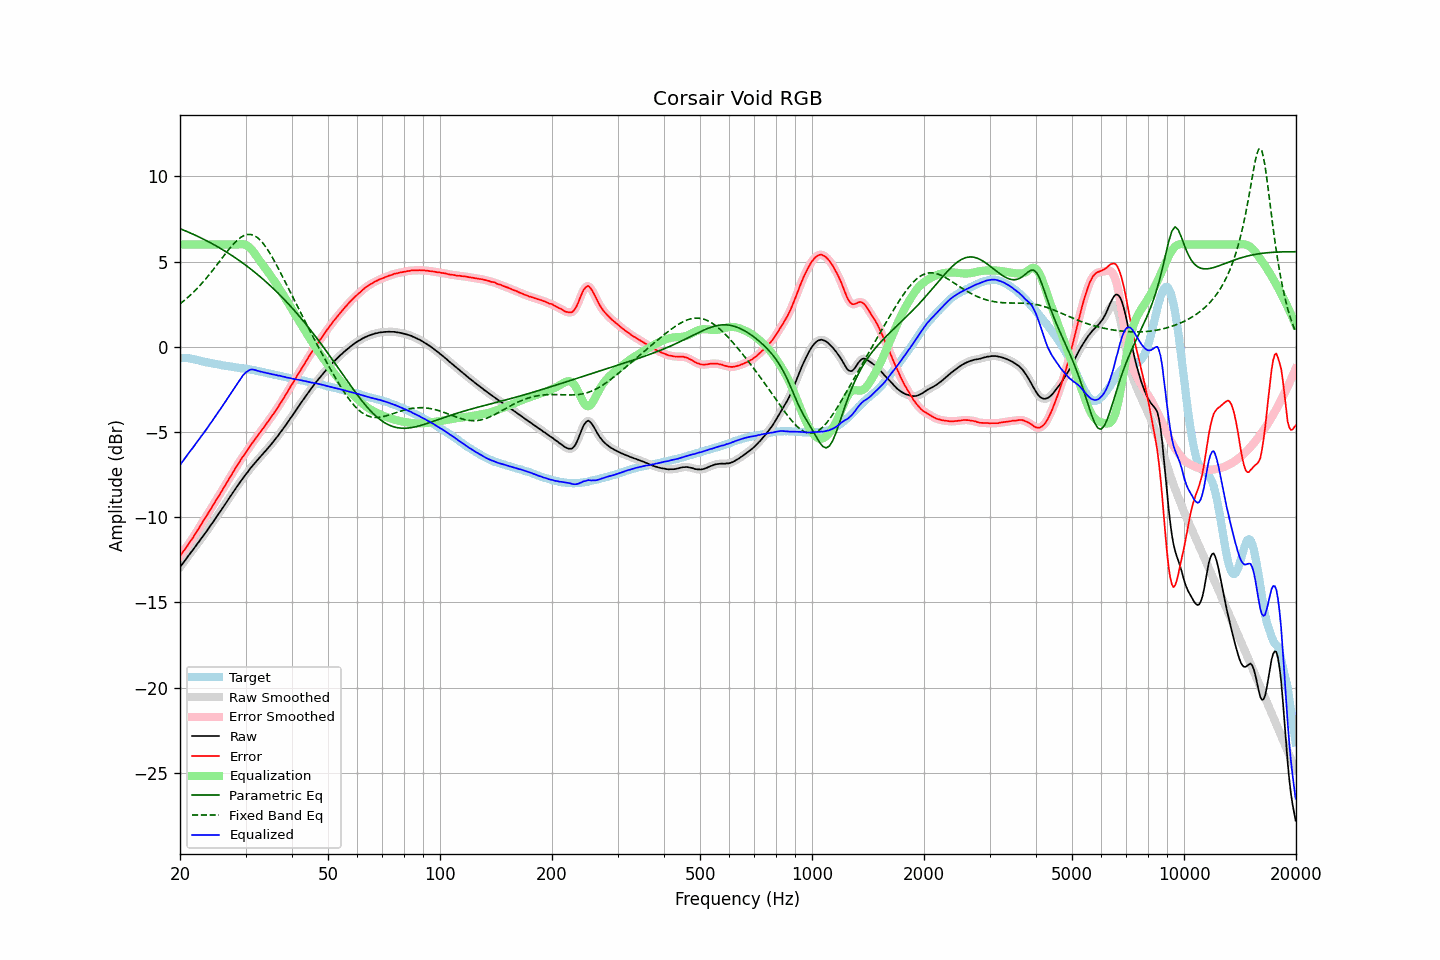

Data behind this chart, as committed beside it:
frequency, raw, error, smoothed, error_smoothed, equalization, parametric_eq, fixed_band_eq, equalized_raw, equalized_smoothed, target
20.00, -12.93, -12.27, -12.93, -12.26, 6.00, 6.93, 2.52, -6.93, -6.93, -0.66
20.20, -12.80, -12.14, -12.80, -12.14, 6.00, 6.90, 2.59, -6.80, -6.80, -0.66
20.40, -12.68, -12.01, -12.68, -12.02, 6.00, 6.86, 2.67, -6.68, -6.68, -0.66
20.61, -12.55, -11.89, -12.55, -11.89, 6.00, 6.82, 2.75, -6.55, -6.55, -0.66
20.81, -12.42, -11.75, -12.42, -11.75, 6.00, 6.78, 2.83, -6.42, -6.42, -0.67
21.02, -12.29, -11.62, -12.29, -11.62, 6.00, 6.74, 2.91, -6.29, -6.29, -0.67
21.23, -12.16, -11.47, -12.16, -11.48, 6.00, 6.70, 2.99, -6.16, -6.16, -0.69
21.44, -12.04, -11.34, -12.04, -11.34, 6.00, 6.66, 3.08, -6.04, -6.04, -0.70
21.66, -11.92, -11.20, -11.92, -11.20, 6.00, 6.61, 3.17, -5.92, -5.92, -0.72
21.87, -11.79, -11.05, -11.79, -11.05, 6.00, 6.57, 3.27, -5.79, -5.79, -0.74
22.09, -11.66, -10.91, -11.66, -10.91, 6.00, 6.53, 3.36, -5.66, -5.66, -0.75
22.31, -11.53, -10.75, -11.53, -10.76, 6.00, 6.48, 3.46, -5.53, -5.53, -0.78
22.54, -11.41, -10.61, -11.40, -10.61, 6.00, 6.44, 3.56, -5.41, -5.40, -0.80
22.76, -11.27, -10.45, -11.28, -10.45, 6.00, 6.39, 3.66, -5.27, -5.28, -0.82
22.99, -11.15, -10.30, -11.15, -10.30, 6.00, 6.35, 3.77, -5.15, -5.15, -0.85
23.22, -11.02, -10.14, -11.02, -10.14, 6.00, 6.30, 3.88, -5.02, -5.02, -0.88
23.45, -10.89, -9.99, -10.89, -9.99, 6.00, 6.25, 3.98, -4.89, -4.89, -0.90
23.69, -10.76, -9.85, -10.76, -9.84, 6.00, 6.20, 4.10, -4.76, -4.76, -0.91
23.92, -10.62, -9.68, -10.62, -9.69, 6.00, 6.15, 4.21, -4.62, -4.62, -0.93
24.16, -10.48, -9.53, -10.49, -9.54, 6.00, 6.10, 4.33, -4.48, -4.49, -0.95
24.40, -10.36, -9.39, -10.35, -9.38, 6.00, 6.05, 4.45, -4.36, -4.35, -0.97
24.65, -10.22, -9.23, -10.22, -9.23, 6.00, 6.00, 4.57, -4.22, -4.22, -0.99
24.89, -10.08, -9.07, -10.08, -9.07, 6.00, 5.95, 4.69, -4.08, -4.08, -1.01
25.14, -9.94, -8.92, -9.94, -8.92, 6.00, 5.89, 4.81, -3.94, -3.94, -1.02
25.39, -9.80, -8.76, -9.80, -8.76, 6.00, 5.84, 4.94, -3.80, -3.80, -1.04
25.65, -9.67, -8.62, -9.67, -8.61, 6.00, 5.78, 5.06, -3.67, -3.67, -1.05
25.91, -9.53, -8.45, -9.53, -8.46, 6.00, 5.73, 5.19, -3.53, -3.53, -1.08
26.16, -9.39, -8.29, -9.39, -8.30, 6.00, 5.67, 5.31, -3.39, -3.39, -1.09
26.43, -9.25, -8.15, -9.25, -8.14, 6.00, 5.61, 5.43, -3.25, -3.25, -1.10
26.69, -9.11, -7.98, -9.11, -7.99, 6.00, 5.56, 5.55, -3.11, -3.11, -1.13
26.96, -8.96, -7.83, -8.97, -7.83, 6.00, 5.50, 5.67, -2.96, -2.97, -1.14
27.23, -8.82, -7.67, -8.82, -7.67, 6.00, 5.44, 5.79, -2.82, -2.82, -1.15
27.50, -8.68, -7.52, -8.68, -7.52, 6.00, 5.37, 5.90, -2.68, -2.68, -1.16
27.77, -8.54, -7.36, -8.54, -7.36, 6.00, 5.31, 6.00, -2.54, -2.54, -1.18
28.05, -8.39, -7.20, -8.40, -7.20, 6.00, 5.25, 6.11, -2.39, -2.40, -1.19
28.33, -8.26, -7.05, -8.26, -7.05, 6.00, 5.19, 6.20, -2.26, -2.26, -1.21
28.62, -8.12, -6.90, -8.12, -6.90, 6.01, 5.12, 6.29, -2.12, -2.12, -1.22
28.90, -7.99, -6.75, -7.99, -6.75, 6.02, 5.05, 6.36, -1.97, -1.97, -1.24
29.19, -7.86, -6.60, -7.86, -6.60, 6.02, 4.99, 6.43, -1.84, -1.83, -1.26
29.48, -7.72, -6.46, -7.72, -6.46, 6.02, 4.92, 6.49, -1.70, -1.70, -1.26
29.78, -7.60, -6.33, -7.60, -6.33, 6.01, 4.85, 6.54, -1.59, -1.59, -1.27
30.08, -7.47, -6.19, -7.48, -6.19, 5.98, 4.78, 6.57, -1.50, -1.50, -1.28
30.38, -7.36, -6.06, -7.35, -6.05, 5.93, 4.71, 6.59, -1.44, -1.43, -1.31
30.68, -7.23, -5.91, -7.23, -5.91, 5.86, 4.64, 6.59, -1.38, -1.37, -1.32
30.99, -7.10, -5.76, -7.11, -5.77, 5.77, 4.56, 6.59, -1.34, -1.34, -1.34
31.30, -6.99, -5.64, -6.99, -5.64, 5.66, 4.49, 6.57, -1.33, -1.33, -1.35
31.61, -6.88, -5.52, -6.88, -5.51, 5.54, 4.42, 6.53, -1.34, -1.34, -1.36
31.93, -6.77, -5.39, -6.77, -5.38, 5.40, 4.34, 6.48, -1.37, -1.37, -1.39
32.24, -6.67, -5.25, -6.66, -5.25, 5.27, 4.26, 6.42, -1.40, -1.40, -1.42
32.57, -6.55, -5.12, -6.56, -5.12, 5.13, 4.18, 6.34, -1.42, -1.43, -1.43
32.89, -6.45, -5.00, -6.45, -5.00, 5.00, 4.10, 6.25, -1.45, -1.45, -1.44
33.22, -6.34, -4.86, -6.34, -4.87, 4.87, 4.02, 6.15, -1.47, -1.47, -1.48
33.55, -6.24, -4.75, -6.24, -4.75, 4.74, 3.94, 6.03, -1.50, -1.49, -1.49
33.89, -6.13, -4.62, -6.13, -4.62, 4.61, 3.86, 5.91, -1.52, -1.51, -1.51
34.23, -6.02, -4.49, -6.02, -4.49, 4.49, 3.77, 5.77, -1.54, -1.54, -1.54
34.57, -5.91, -4.35, -5.91, -4.35, 4.36, 3.69, 5.63, -1.55, -1.56, -1.56
34.92, -5.80, -4.22, -5.80, -4.22, 4.22, 3.60, 5.48, -1.58, -1.58, -1.58
35.27, -5.69, -4.10, -5.69, -4.09, 4.09, 3.51, 5.32, -1.60, -1.60, -1.60
35.62, -5.57, -3.95, -5.57, -3.95, 3.95, 3.42, 5.15, -1.62, -1.62, -1.62
35.97, -5.46, -3.82, -5.46, -3.82, 3.81, 3.33, 4.98, -1.64, -1.64, -1.64
... 635 more rows
